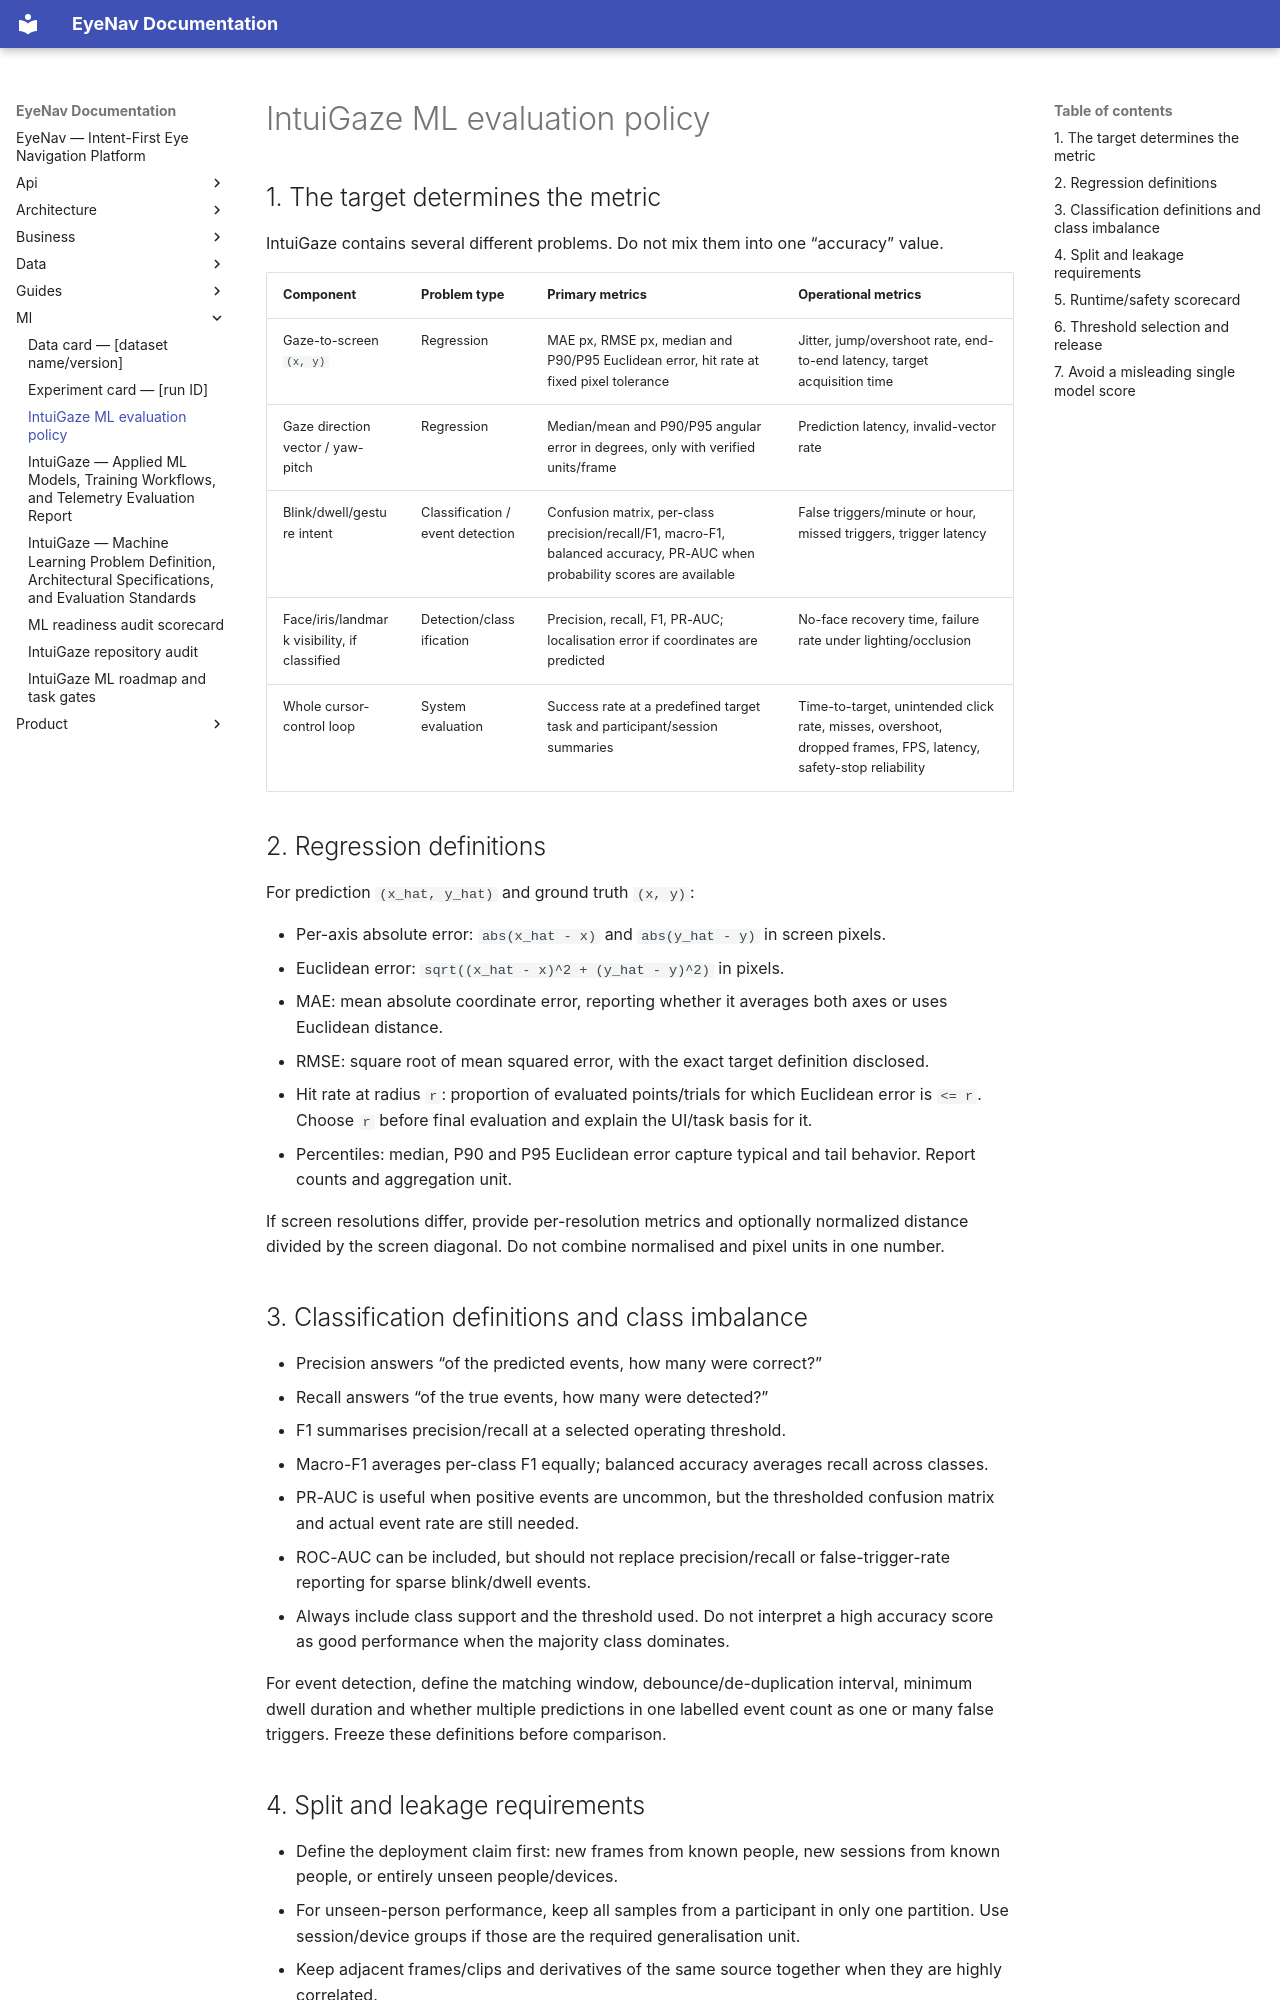

repository: Deekshith-goud/IntuiGaze · page: ml/METRICS_POLICY/index.html · generator: mkdocs

# IntuiGaze ML evaluation policy

## 1. The target determines the metric

IntuiGaze contains several different problems. Do not mix them into one “accuracy” value.

| Component | Problem type | Primary metrics | Operational metrics |
|---|---|---|---|
| Gaze-to-screen `(x, y)` | Regression | MAE px, RMSE px, median and P90/P95 Euclidean error, hit rate at fixed pixel tolerance | Jitter, jump/overshoot rate, end-to-end latency, target acquisition time |
| Gaze direction vector / yaw-pitch | Regression | Median/mean and P90/P95 angular error in degrees, only with verified units/frame | Prediction latency, invalid-vector rate |
| Blink/dwell/gesture intent | Classification / event detection | Confusion matrix, per-class precision/recall/F1, macro-F1, balanced accuracy, PR-AUC when probability scores are available | False triggers/minute or hour, missed triggers, trigger latency |
| Face/iris/landmark visibility, if classified | Detection/classification | Precision, recall, F1, PR-AUC; localisation error if coordinates are predicted | No-face recovery time, failure rate under lighting/occlusion |
| Whole cursor-control loop | System evaluation | Success rate at a predefined target task and participant/session summaries | Time-to-target, unintended click rate, misses, overshoot, dropped frames, FPS, latency, safety-stop reliability |

## 2. Regression definitions

For prediction `(x_hat, y_hat)` and ground truth `(x, y)`:

- Per-axis absolute error: `abs(x_hat - x)` and `abs(y_hat - y)` in screen pixels.
- Euclidean error: `sqrt((x_hat - x)^2 + (y_hat - y)^2)` in pixels.
- MAE: mean absolute coordinate error, reporting whether it averages both axes or uses Euclidean distance.
- RMSE: square root of mean squared error, with the exact target definition disclosed.
- Hit rate at radius `r`: proportion of evaluated points/trials for which Euclidean error is `<= r`. Choose `r` before final evaluation and explain the UI/task basis for it.
- Percentiles: median, P90 and P95 Euclidean error capture typical and tail behavior. Report counts and aggregation unit.

If screen resolutions differ, provide per-resolution metrics and optionally normalized distance divided by the screen diagonal. Do not combine normalised and pixel units in one number.

## 3. Classification definitions and class imbalance

- Precision answers “of the predicted events, how many were correct?”
- Recall answers “of the true events, how many were detected?”
- F1 summarises precision/recall at a selected operating threshold.
- Macro-F1 averages per-class F1 equally; balanced accuracy averages recall across classes.
- PR-AUC is useful when positive events are uncommon, but the thresholded confusion matrix and actual event rate are still needed.
- ROC-AUC can be included, but should not replace precision/recall or false-trigger-rate reporting for sparse blink/dwell events.
- Always include class support and the threshold used. Do not interpret a high accuracy score as good performance when the majority class dominates.

For event detection, define the matching window, debounce/de-duplication interval, minimum dwell duration and whether multiple predictions in one labelled event count as one or many false triggers. Freeze these definitions before comparison.
